Run: headless pygame with SDL's dummy video driver; simulated clock (each Clock.tick advances the game by its frame time, no real sleeping); random seed 0; keys injected as events and as key.get_pressed() state; no mouse input.
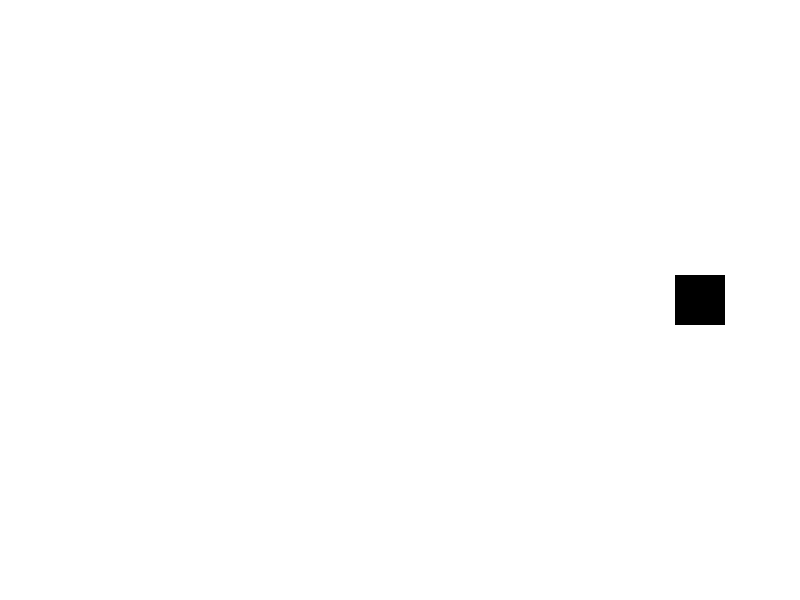
Frame 1 of 4 · flips 1–60 · no input
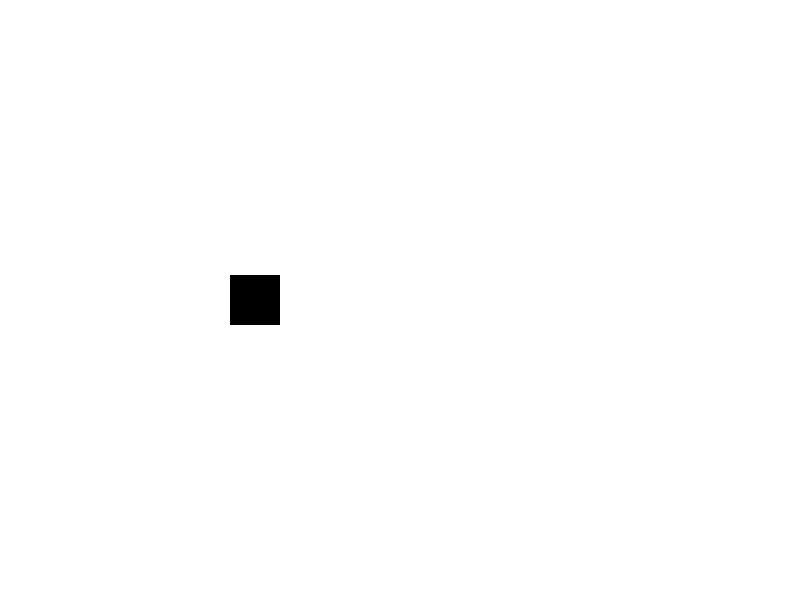
Frame 2 of 4 · flips 61–180 · tapped SPACE, RETURN · held RIGHT (→), D
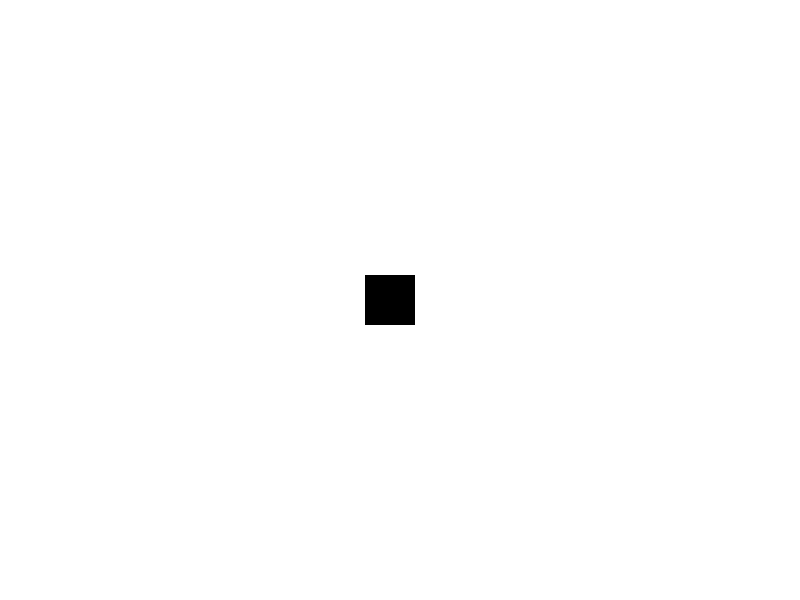
Frame 3 of 4 · flips 181–300 · held DOWN (↓), S
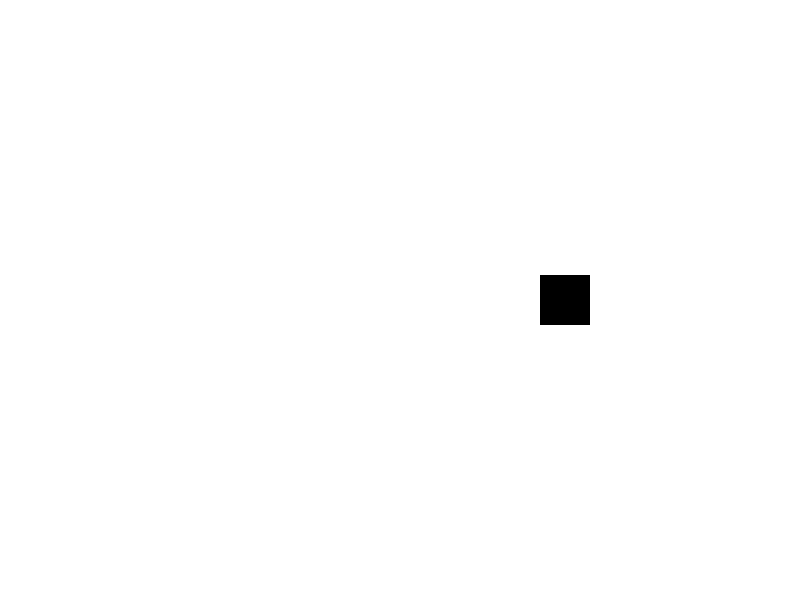
Frame 4 of 4 · flips 301–420 · held LEFT (←), A, UP (↑), W

The pygame program that drew these frames:

import pygame
import sys

# Initialisierung von Pygame
pygame.init()

# Bildschirmgröße
screen_width = 800
screen_height = 600

# Farben
white = (255, 255, 255)
black = (0, 0, 0)

# Spielgeschwindigkeit
speed = 5

# Erstellung des Bildschirms
screen = pygame.display.set_mode((screen_width, screen_height))
pygame.display.set_caption('Bewegendes Quadrat')

# Quadrat-Eigenschaften
square_size = 50
x = (screen_width - square_size) // 2
y = (screen_height - square_size) // 2
direction = 1  # 1 für rechts, -1 für links

clock = pygame.time.Clock()

# Hauptspielschleife
running = True
while running:
    for event in pygame.event.get():
        if event.type == pygame.QUIT:
            running = False

    # Bewegung des Quadrats
    x += direction * speed

    # Überprüfen, ob das Quadrat den Bildschirmrand erreicht hat
    if x < 0:
        x = 0
        direction = 1
    elif x > screen_width - square_size:
        x = screen_width - square_size
        direction = -1

    # Hintergrund zeichnen
    screen.fill(white)

    # Quadrat zeichnen
    pygame.draw.rect(screen, black, (x, y, square_size, square_size))

    # Bildschirm aktualisieren
    pygame.display.flip()

    # Begrenzung der Bildrate
    clock.tick(30)

# Pygame beenden
pygame.quit()
sys.exit()
